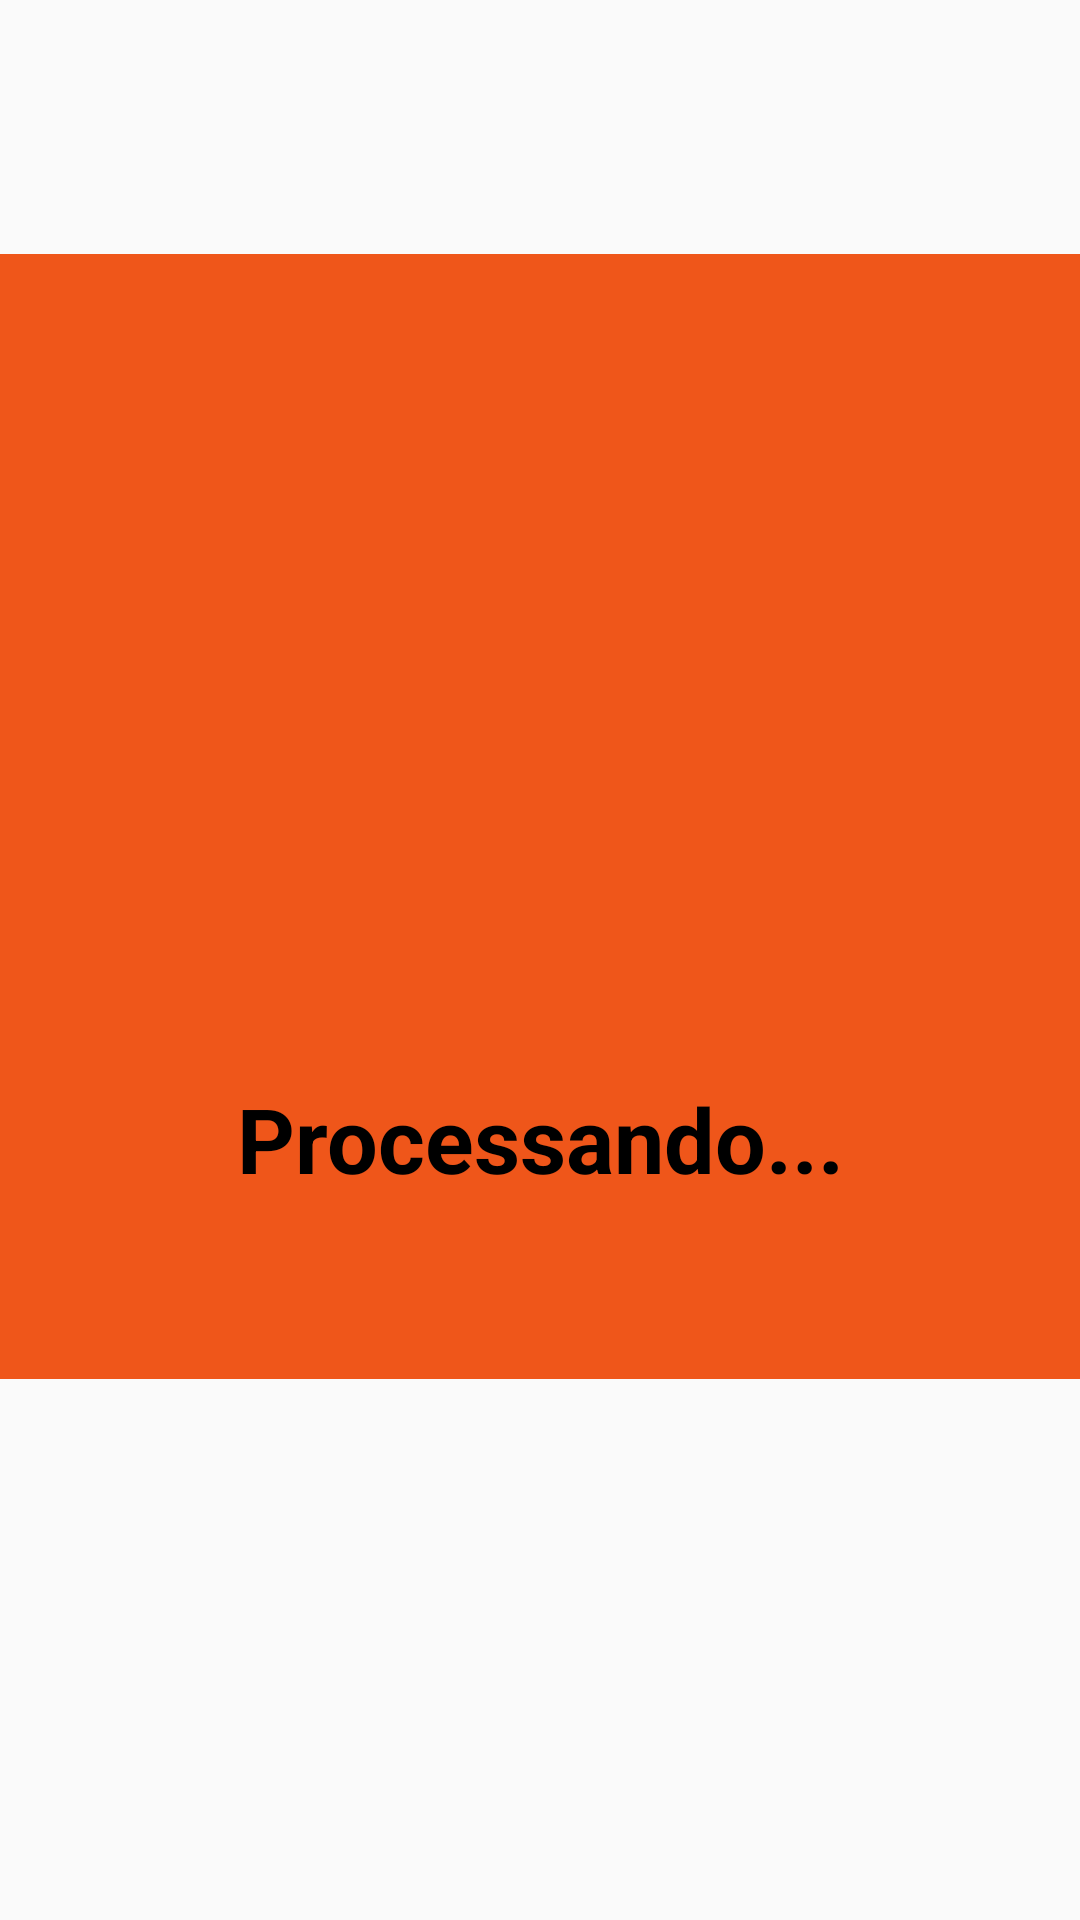

This screen was rendered from an Android layout file. Write that file and the resources it references.
<!-- AndroidManifest.xml: application theme Theme.4Payments -->
<!-- res/layout/activity_processandotransaction.xml -->
<?xml version="1.0" encoding="utf-8"?>
<androidx.constraintlayout.widget.ConstraintLayout xmlns:android="http://schemas.android.com/apk/res/android"
    xmlns:app="http://schemas.android.com/apk/res-auto"
    xmlns:tools="http://schemas.android.com/tools"
    android:layout_width="match_parent"
    android:layout_height="match_parent"
    tools:context=".ProcessandotransactionActivity">

    <TextView
        android:layout_width="match_parent"
        android:layout_height="375dp"
        android:text="Processando..."
        android:textColor="@color/black"
        android:textSize="30sp"
        android:textStyle="bold"
        android:textAlignment="center"
        android:gravity="bottom"
        android:padding="60dp"
        android:background="@drawable/bordas_arrendondadas"
        app:layout_constraintBottom_toBottomOf="parent"
        app:layout_constraintEnd_toEndOf="parent"
        app:layout_constraintStart_toStartOf="parent"
        app:layout_constraintTop_toTopOf="parent"
        app:layout_constraintVertical_bias="0.32"/>


    <ProgressBar
        android:id="@+id/progressBar"
        style="@style/ProgressBarCirculardois"
        android:layout_width="120dp"
        android:layout_height="120dp"
        app:layout_constraintBottom_toBottomOf="parent"
        app:layout_constraintEnd_toEndOf="parent"
        app:layout_constraintStart_toStartOf="parent"
        app:layout_constraintTop_toTopOf="parent"
        app:layout_constraintVertical_bias="0.35"/>

</androidx.constraintlayout.widget.ConstraintLayout>
<!-- resources referenced by this layout -->
<resources>
  <color name="black">#FF000000</color>
  <!-- drawable bordas_arrendondadas (drawable) -->
  <?xml version="1.0" encoding="utf-8"?>
  <shape
      xmlns:android="http://schemas.android.com/apk/res/android"
      android:shape="rectangle">
  
      <corners android:radius="0dp" />
  
      
      <stroke android:width="0dp" />
  
      
      <solid android:color="@color/orange" />
  
  </shape>
  <style name="ProgressBarCirculardois" parent="Widget.AppCompat.ProgressBar">
          <item name="android:indeterminateTint">@color/black</item>
          <item name="android:progressBackgroundTint">@android:color/transparent</item>
      </style>
  <style name="Theme.4Payments" parent="Base.Theme.4Payments" />
  <color name="orange">#EF561A</color>
  <style name="Base.Theme.4Payments" parent="Theme.AppCompat.Light.NoActionBar">
          
          
      </style>
</resources>
